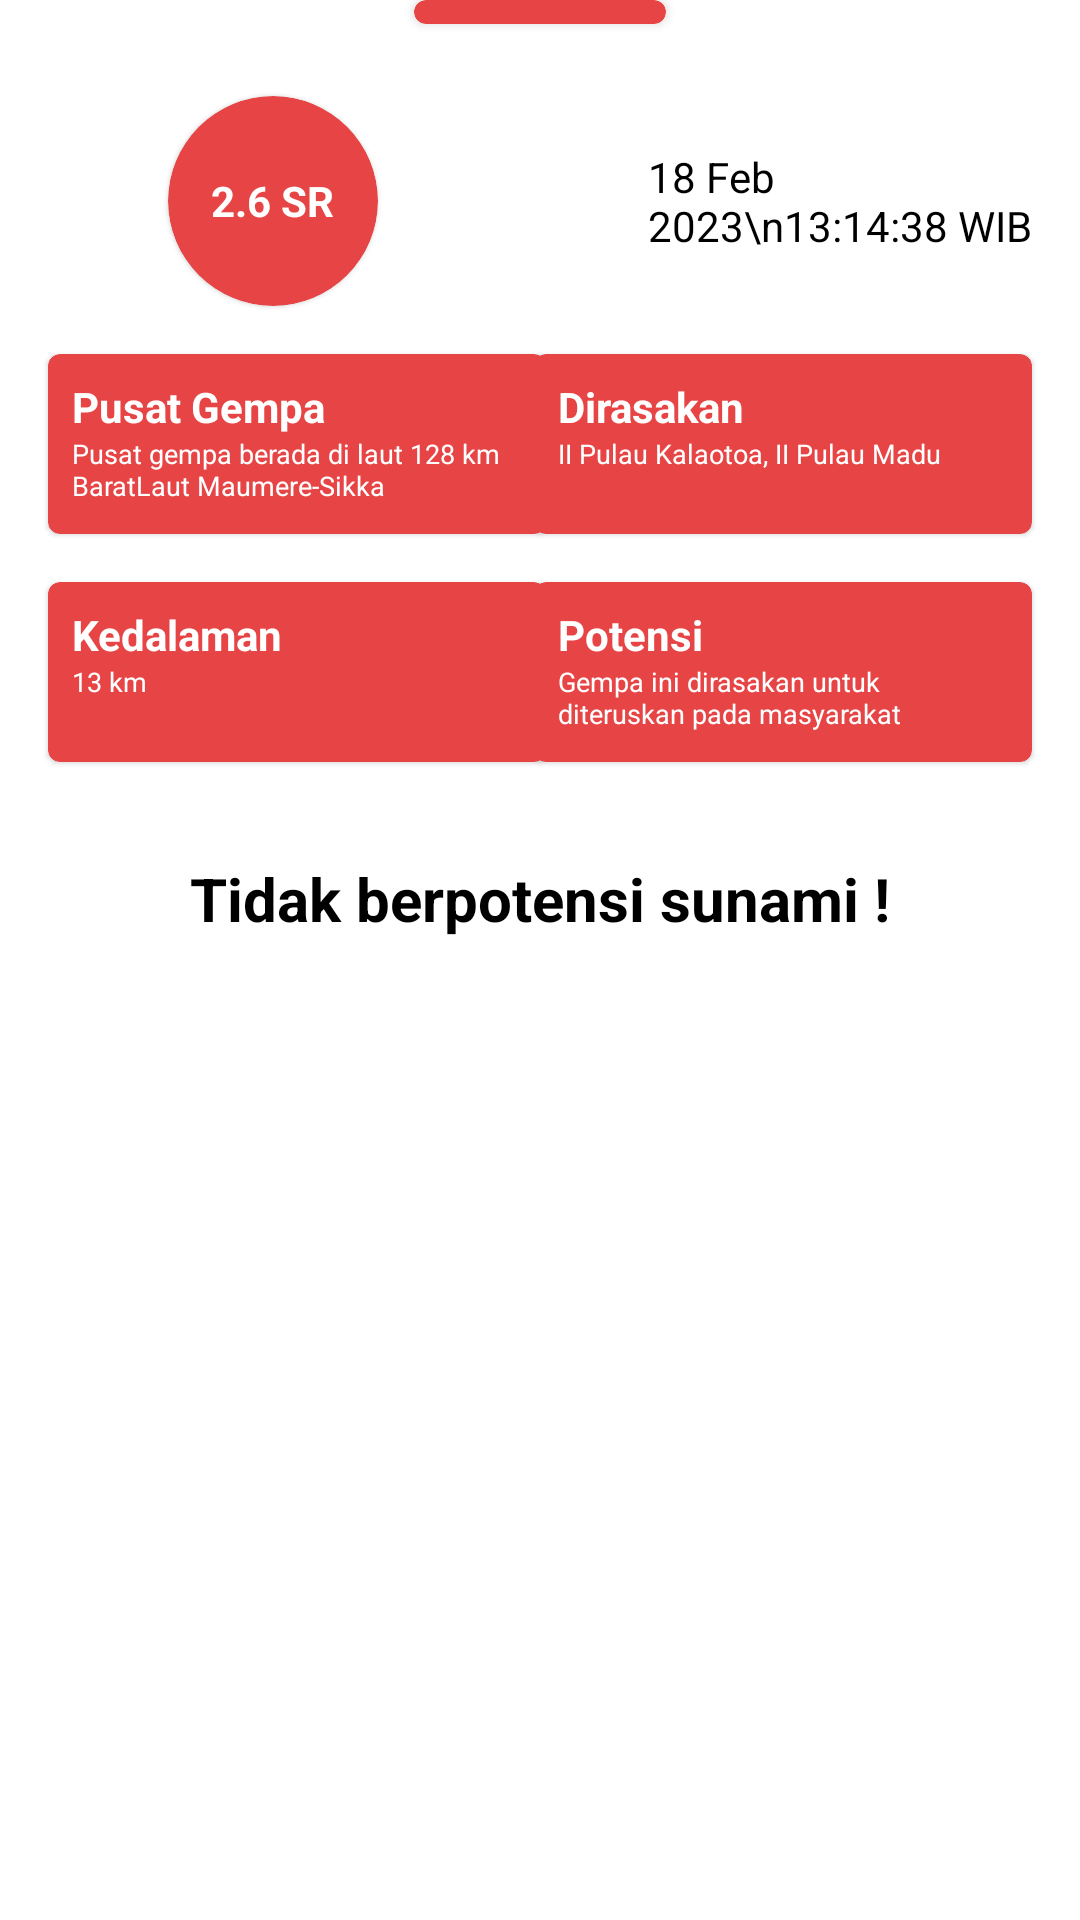

Write the Android layout XML for this screen, with the resource values it uses.
<!-- AndroidManifest.xml: application theme Theme.IGMAPP -->
<!-- res/layout/bottom_shet_dashboard_gempa.xml -->
<?xml version="1.0" encoding="utf-8"?>
<LinearLayout xmlns:android="http://schemas.android.com/apk/res/android"
    xmlns:app="http://schemas.android.com/apk/res-auto"
    xmlns:tools="http://schemas.android.com/tools"
    android:layout_width="match_parent"
    android:layout_height="wrap_content"
    android:orientation="vertical"
    app:behavior_hideable="false"
    app:behavior_peekHeight="auto"
    app:layout_behavior="com.google.android.material.bottomsheet.BottomSheetBehavior">

    <androidx.cardview.widget.CardView
        android:layout_width="84dp"
        android:layout_height="8dp"
        android:layout_gravity="center"
        android:layout_marginBottom="8dp"
        app:cardBackgroundColor="@color/bg_frame"
        app:cardCornerRadius="4dp" />

    <com.google.android.material.card.MaterialCardView
        android:layout_width="match_parent"
        app:cardCornerRadius="16dp"
        android:background="@drawable/bg_bottomsheet_home"
        android:layout_height="wrap_content">

        <androidx.constraintlayout.widget.ConstraintLayout
            android:layout_width="match_parent"
            android:layout_height="match_parent">

            <ImageView
                android:id="@+id/imageView2"
                android:layout_width="30dp"
                android:layout_height="30dp"
                android:src="@drawable/baseline_date_range_24"
                app:layout_constraintBottom_toBottomOf="@+id/materialCardView"
                app:layout_constraintStart_toStartOf="@+id/materialCardView3"
                app:layout_constraintTop_toTopOf="@+id/materialCardView" />

            <TextView
                android:id="@+id/tv_tgl_jam"
                android:layout_width="0dp"
                android:layout_height="wrap_content"
                android:layout_marginStart="8dp"
                android:layout_marginEnd="16dp"
                android:text="18 Feb 2023\n13:14:38 WIB"
                android:textColor="@color/black"
                android:textSize="14sp"
                app:layout_constraintBottom_toBottomOf="@+id/imageView2"
                app:layout_constraintEnd_toEndOf="parent"
                app:layout_constraintStart_toEndOf="@+id/imageView2"
                app:layout_constraintTop_toTopOf="@+id/imageView2" />

            <com.google.android.material.card.MaterialCardView
                android:id="@+id/materialCardView"
                android:layout_width="70dp"
                android:layout_height="0dp"
                android:layout_marginTop="16dp"
                android:background="@color/bg_frame"
                app:cardBackgroundColor="@color/bg_frame"
                app:cardCornerRadius="50dp"
                app:layout_constraintDimensionRatio="1:1"
                app:layout_constraintEnd_toEndOf="@+id/materialCardView2"
                app:layout_constraintStart_toStartOf="parent"
                app:layout_constraintTop_toTopOf="parent"
                tools:ignore="MissingConstraints">

                <TextView
                    android:id="@+id/tv_home_magnitudo"
                    android:layout_width="wrap_content"
                    android:layout_height="wrap_content"
                    android:layout_gravity="center"
                    android:layout_margin="10dp"
                    android:text="@string/sample_magnitudo"
                    android:textAlignment="center"
                    android:textColor="@color/white"
                    android:textSize="14sp"
                    android:textStyle="bold" />

            </com.google.android.material.card.MaterialCardView>

            <com.google.android.material.card.MaterialCardView
                android:id="@+id/materialCardView2"
                android:layout_width="166dp"
                android:layout_height="60dp"
                android:layout_marginStart="16dp"
                android:layout_marginTop="16dp"
                android:backgroundTint="@color/bg_frame"
                app:layout_constraintStart_toStartOf="parent"
                app:layout_constraintTop_toBottomOf="@+id/materialCardView">
                <LinearLayout
                    android:layout_width="match_parent"
                    android:layout_height="match_parent"
                    android:orientation="vertical"
                    android:padding="8dp">
                    <TextView
                        android:layout_width="wrap_content"
                        android:layout_height="wrap_content"
                        android:text="Pusat Gempa"
                        android:textStyle="bold"
                        android:textSize="14sp"
                        android:textColor="@color/white"/>
                    <TextView
                        android:id="@+id/tv_pusat_gempa"
                        android:layout_width="wrap_content"
                        android:layout_height="wrap_content"
                        android:text="@string/sample_pusat"
                        android:textSize="9sp"
                        android:textColor="@color/white"/>
                </LinearLayout>

            </com.google.android.material.card.MaterialCardView>

            <com.google.android.material.card.MaterialCardView
                android:id="@+id/materialCardView4"
                android:layout_width="166dp"
                android:layout_height="60dp"
                android:layout_marginStart="16dp"
                android:layout_marginTop="16dp"
                android:backgroundTint="@color/bg_frame"
                app:layout_constraintStart_toStartOf="parent"
                app:layout_constraintTop_toBottomOf="@+id/materialCardView2">
                <LinearLayout
                    android:layout_width="match_parent"
                    android:layout_height="match_parent"
                    android:orientation="vertical"
                    android:padding="8dp">
                    <TextView
                        android:layout_width="wrap_content"
                        android:layout_height="wrap_content"
                        android:text="Kedalaman"
                        android:textStyle="bold"
                        android:textSize="14sp"
                        android:textColor="@color/white"/>
                    <TextView
                        android:id="@+id/tv_detail_kedalaman"
                        android:layout_width="wrap_content"
                        android:layout_height="wrap_content"
                        android:text="@string/sample_kedalaman"
                        android:textSize="9sp"
                        android:textColor="@color/white"/>
                </LinearLayout>


            </com.google.android.material.card.MaterialCardView>

            <com.google.android.material.card.MaterialCardView
                android:id="@+id/materialCardView3"
                android:layout_width="166dp"
                android:layout_height="60dp"
                android:layout_marginTop="16dp"
                android:layout_marginEnd="16dp"
                android:backgroundTint="@color/bg_frame"
                app:layout_constraintEnd_toEndOf="parent"
                app:layout_constraintTop_toBottomOf="@+id/materialCardView">
                <LinearLayout
                    android:layout_width="match_parent"
                    android:layout_height="match_parent"
                    android:orientation="vertical"
                    android:padding="8dp">
                    <TextView
                        android:layout_width="wrap_content"
                        android:layout_height="wrap_content"
                        android:text="Dirasakan"
                        android:textStyle="bold"
                        android:textSize="14sp"
                        android:textColor="@color/white"/>
                    <TextView
                        android:id="@+id/tv_dirasakan"
                        android:layout_width="wrap_content"
                        android:layout_height="wrap_content"
                        android:text="@string/sample_dirasakan"
                        android:textSize="9sp"
                        android:textColor="@color/white"/>
                </LinearLayout>

            </com.google.android.material.card.MaterialCardView>

            <com.google.android.material.card.MaterialCardView
                android:layout_width="166dp"
                android:layout_height="60dp"
                android:layout_marginTop="16dp"
                android:layout_marginEnd="16dp"
                android:backgroundTint="@color/bg_frame"
                app:layout_constraintEnd_toEndOf="parent"
                app:layout_constraintTop_toBottomOf="@+id/materialCardView3">
                <LinearLayout
                    android:layout_width="match_parent"
                    android:layout_height="match_parent"
                    android:orientation="vertical"
                    android:padding="8dp">
                    <TextView
                        android:layout_width="wrap_content"
                        android:layout_height="wrap_content"
                        android:text="Potensi"
                        android:textStyle="bold"
                        android:textSize="14sp"
                        android:textColor="@color/white"/>
                    <TextView
                        android:id="@+id/tv_potensi"
                        android:layout_width="wrap_content"
                        android:layout_height="wrap_content"
                        android:text="@string/sample_potensi"
                        android:textSize="9sp"
                        android:textColor="@color/white"/>
                </LinearLayout>

            </com.google.android.material.card.MaterialCardView>

            <TextView
                android:layout_width="wrap_content"
                android:layout_height="wrap_content"
                android:layout_marginTop="32dp"
                android:layout_marginBottom="16dp"
                android:text="Tidak berpotensi sunami !"
                android:textColor="@color/black"
                android:textSize="20sp"
                android:textStyle="bold"
                app:layout_constraintBottom_toBottomOf="parent"
                app:layout_constraintEnd_toEndOf="parent"
                app:layout_constraintStart_toStartOf="parent"
                app:layout_constraintTop_toBottomOf="@+id/materialCardView4" />


        </androidx.constraintlayout.widget.ConstraintLayout>
    </com.google.android.material.card.MaterialCardView>
</LinearLayout>
<!-- resources referenced by this layout -->
<resources>
  <color name="bg_frame">#E74445</color>
  <color name="black">#FF000000</color>
  <color name="white">#FFFFFFFF</color>
  <string name="sample_dirasakan">II Pulau Kalaotoa, II Pulau Madu</string>
  <string name="sample_kedalaman">13 km</string>
  <string name="sample_magnitudo">2.6 SR</string>
  <string name="sample_potensi">Gempa ini dirasakan untuk diteruskan pada masyarakat</string>
  <string name="sample_pusat">Pusat gempa berada di laut 128 km BaratLaut Maumere-Sikka</string>
  <style name="Theme.IGMAPP" parent="Theme.MaterialComponents.DayNight.DarkActionBar">
          
          <item name="colorPrimary">@color/bg_frame</item>
          <item name="colorPrimaryVariant">@color/bg_frame</item>
  
  
  
          <item name="colorOnPrimary">@color/white</item>
          
          <item name="colorSecondary">@color/teal_200</item>
          <item name="colorSecondaryVariant">@color/teal_700</item>
          <item name="colorOnSecondary">@color/black</item>
          
          <item name="android:statusBarColor" tools:targetApi="l">?attr/colorPrimaryVariant</item>
          
      </style>
  <color name="teal_200">#FF03DAC5</color>
  <color name="teal_700">#FF018786</color>
</resources>
